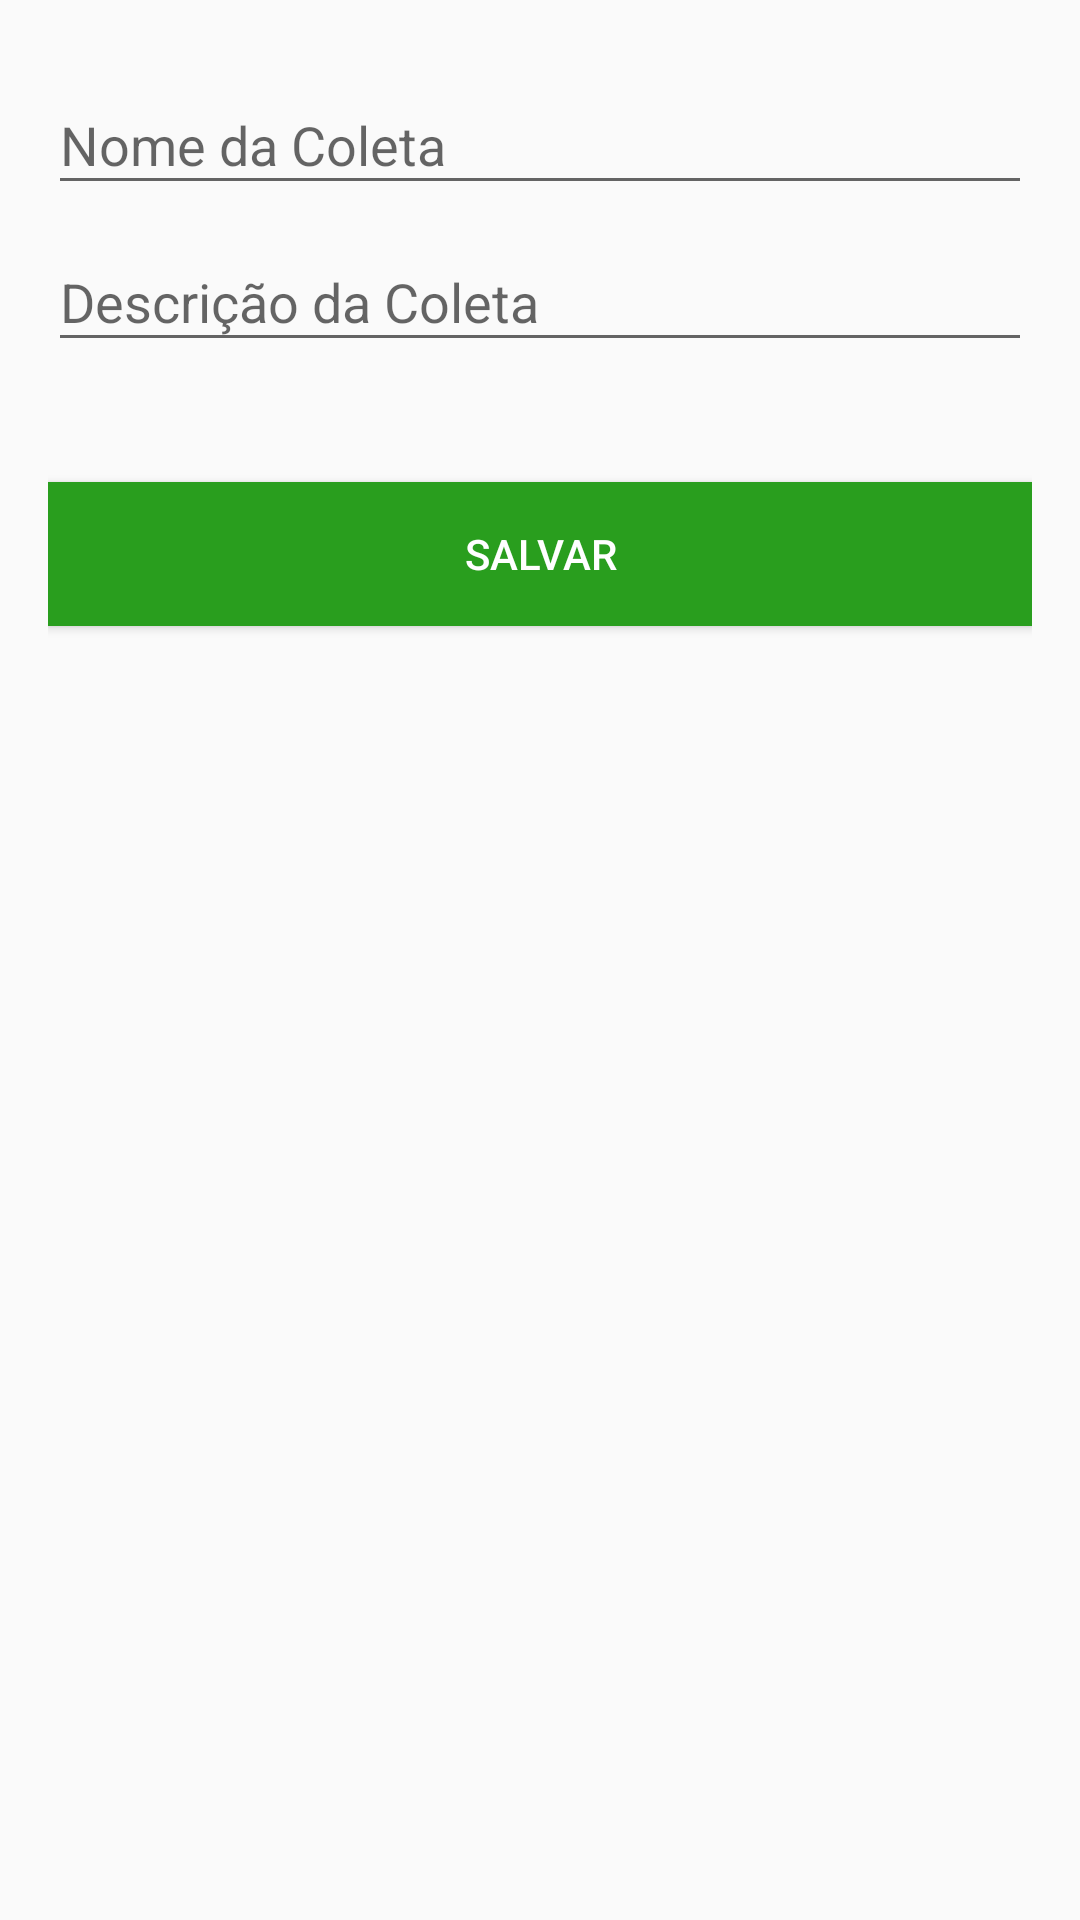

Layout XML and referenced resources for this Android screen:
<!-- AndroidManifest.xml: application theme AppTheme -->
<!-- res/layout/content_cadastro_coleta.xml -->
<?xml version="1.0" encoding="utf-8"?>
<LinearLayout xmlns:android="http://schemas.android.com/apk/res/android"
    xmlns:app="http://schemas.android.com/apk/res-auto"
    xmlns:tools="http://schemas.android.com/tools"
    android:id="@+id/content_cadastro_coleta"
    android:layout_width="match_parent"
    android:layout_height="match_parent"
    android:orientation="vertical"
    android:paddingBottom="@dimen/activity_vertical_margin"
    android:paddingLeft="@dimen/activity_horizontal_margin"
    android:paddingRight="@dimen/activity_horizontal_margin"
    android:paddingTop="@dimen/activity_vertical_margin"
    app:layout_behavior="@string/appbar_scrolling_view_behavior"
    tools:context="me.adolfoquaranta.coletadigital.atividades.CadastroColeta"
    tools:showIn="@layout/activity_cadastro_coleta">

    <android.support.design.widget.TextInputLayout
        android:id="@+id/input_layout_nomeColeta"
        android:layout_width="match_parent"
        android:layout_height="wrap_content">

        <android.support.design.widget.TextInputEditText
            android:id="@+id/input_nomeColeta"
            android:layout_width="match_parent"
            android:layout_height="wrap_content"
            android:hint="@string/hint_nomeColeta"
            android:inputType="text" />
    </android.support.design.widget.TextInputLayout>

    <android.support.design.widget.TextInputLayout
        android:id="@+id/input_layout_descricaoColeta"
        android:layout_width="match_parent"
        android:layout_height="wrap_content">

        <android.support.design.widget.TextInputEditText
            android:id="@+id/input_descricaoColeta"
            android:layout_width="match_parent"
            android:layout_height="wrap_content"
            android:hint="@string/hint_descricaoColeta"
            android:inputType="textMultiLine" />
    </android.support.design.widget.TextInputLayout>

    <Button android:id="@+id/btn_salvar_Coleta"
        android:layout_width="fill_parent"
        android:layout_height="wrap_content"
        android:layout_marginTop="40dp"
        android:background="@color/colorPrimary"
        android:text="@string/btn_salvar"
        android:textColor="@android:color/white"/>

</LinearLayout>
<!-- res/layout/activity_cadastro_coleta.xml (included above) -->
<?xml version="1.0" encoding="utf-8"?>
<android.support.design.widget.CoordinatorLayout xmlns:android="http://schemas.android.com/apk/res/android"
    xmlns:app="http://schemas.android.com/apk/res-auto"
    xmlns:tools="http://schemas.android.com/tools"
    android:layout_width="match_parent"
    android:layout_height="match_parent"
    android:fitsSystemWindows="true"
    tools:context="me.adolfoquaranta.coletadigital.atividades.CadastroColeta">

    <android.support.design.widget.AppBarLayout
        android:layout_width="match_parent"
        android:layout_height="wrap_content"
        android:theme="@style/AppTheme.AppBarOverlay">

        <android.support.v7.widget.Toolbar
            android:id="@+id/toolbar"
            android:layout_width="match_parent"
            android:layout_height="?attr/actionBarSize"
            android:background="?attr/colorPrimary"
            app:popupTheme="@style/AppTheme.PopupOverlay" />

    </android.support.design.widget.AppBarLayout>

    <include layout="@layout/content_cadastro_coleta" />


</android.support.design.widget.CoordinatorLayout>
<!-- resources referenced by this layout -->
<resources>
  <color name="colorPrimary">#299E1E</color>
  <dimen name="activity_horizontal_margin">16dp</dimen>
  <dimen name="activity_vertical_margin">16dp</dimen>
  <string name="btn_salvar">Salvar</string>
  <string name="hint_descricaoColeta">Descrição da Coleta</string>
  <string name="hint_nomeColeta">Nome da Coleta</string>
  <style name="AppTheme.AppBarOverlay" parent="ThemeOverlay.AppCompat.Dark.ActionBar" />
  <style name="AppTheme.PopupOverlay" parent="ThemeOverlay.AppCompat.Light" />
  <style name="AppTheme" parent="Theme.AppCompat.Light.DarkActionBar">
          
          <item name="colorPrimary">@color/colorPrimary</item>
          <item name="colorPrimaryDark">@color/colorPrimaryDark</item>
          <item name="colorAccent">@color/colorAccent</item>
      </style>
  <color name="colorPrimaryDark">#075200</color>
  <color name="colorAccent">#13095E</color>
</resources>
